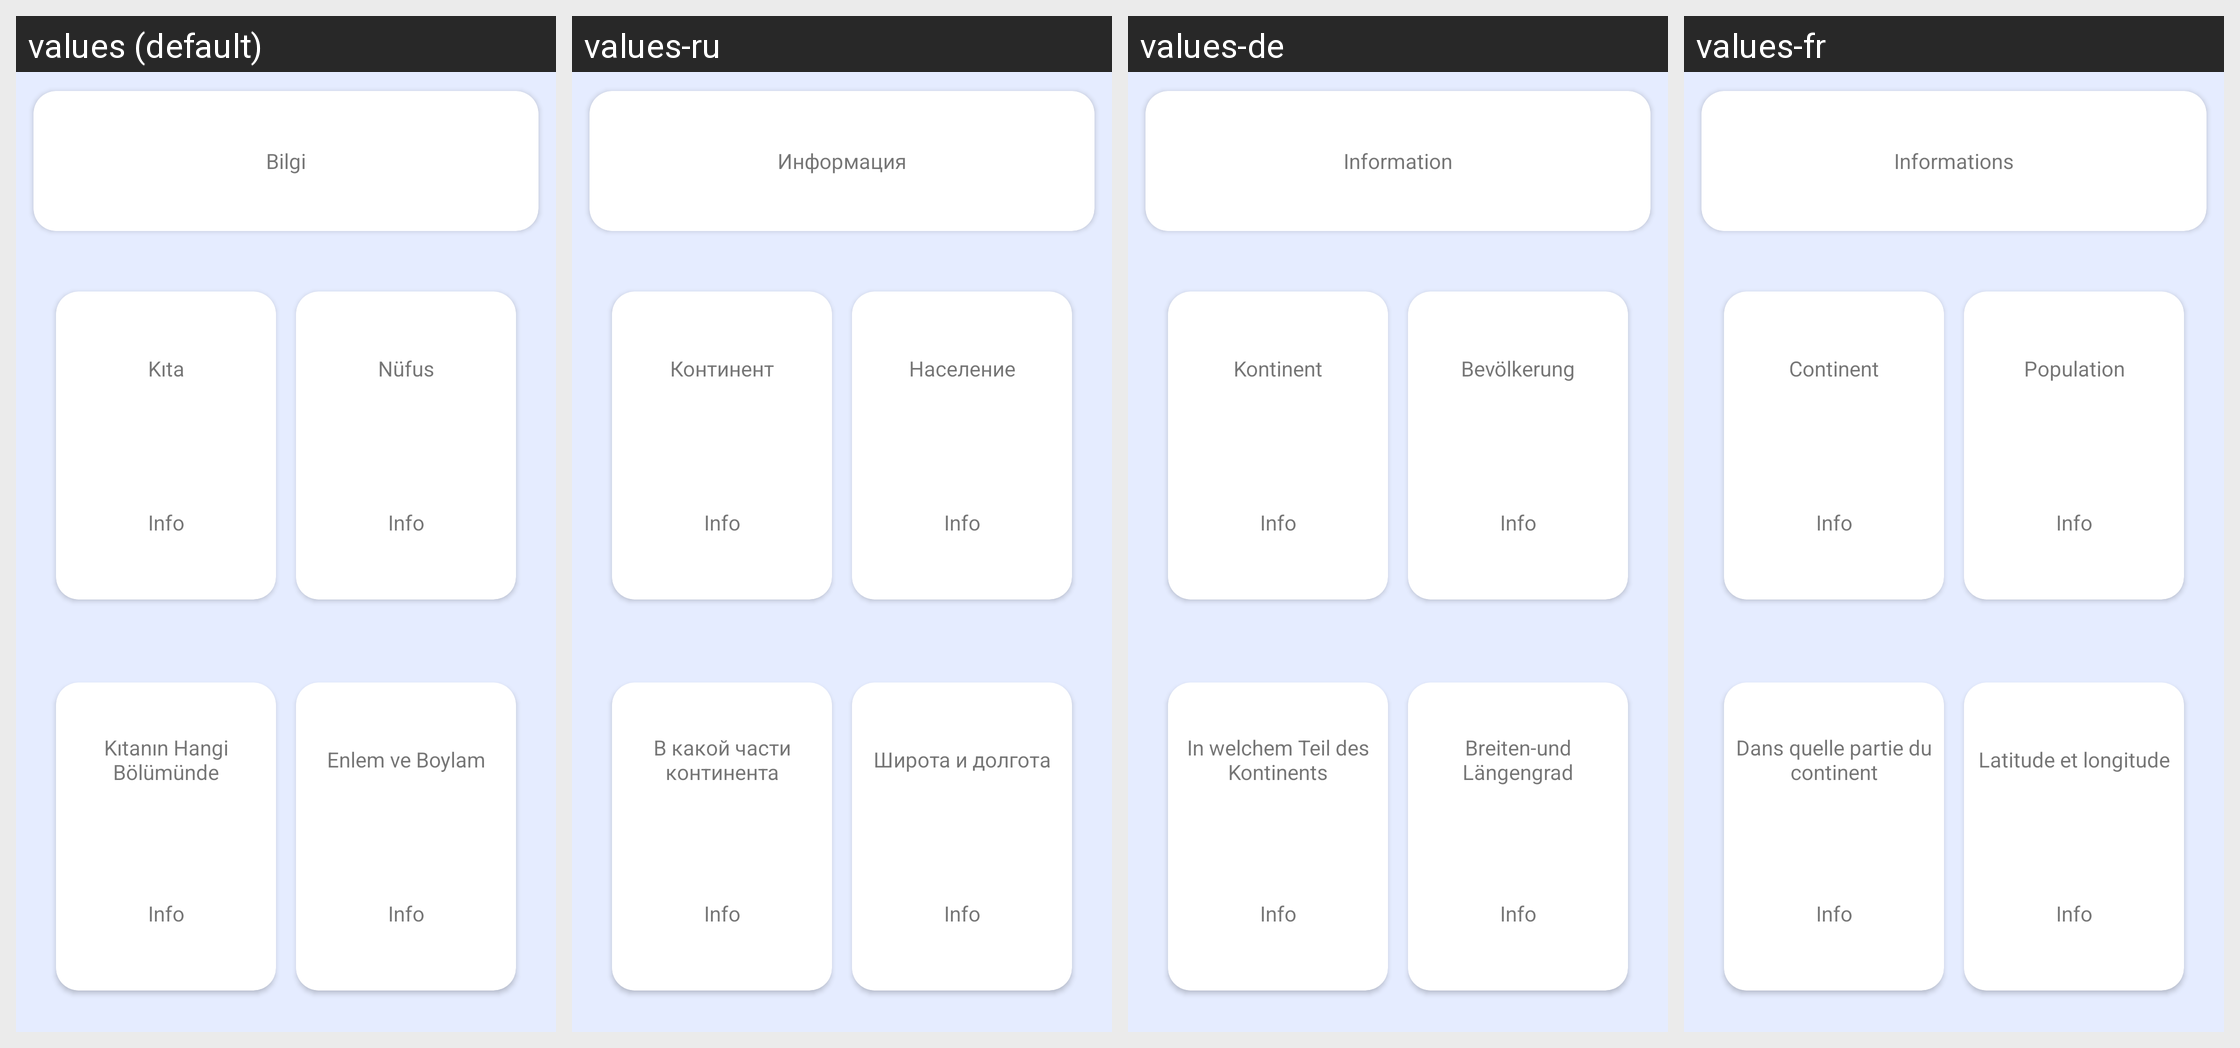

For this localized Android screen grid, give each drawn string resource with its value in every locale shown.
Android screen res/layout/bottom_sheet_settings.xml rendered under 4 locales, left to right: values (default), values-ru, values-de, values-fr. Device: Nexus 5 (rendered at 1080×1920; each locale shown at half size, 540×960, under a caption strip naming it); theme Theme.Coutries.
Other locales in the repository, not shown: values-ar, values-en, values-es, values-hi, values-it, values-pt, values-sv, values-tr-rTR.
Strings drawn on this screen, with the default value and each locale's value (text and hints the layout hard-codes, and strings that could not be matched under every locale, appear in the picture but are not listed):

info
  values: Bilgi
  values-ru: Информация
  values-de: Information
  values-fr: Informations

continent
  values: Kıta
  values-ru: Континент
  values-de: Kontinent
  values-fr: Continent

population
  values: Nüfus
  values-ru: Население
  values-de: Bevölkerung
  values-fr: Population

inwhichpartcontinent
  values: Kıtanın Hangi Bölümünde
  values-ru: В какой части континента
  values-de: In welchem ​​Teil des Kontinents
  values-fr: Dans quelle partie du continent

latlong
  values: Enlem ve Boylam
  values-ru: Широта и долгота
  values-de: Breiten-und Längengrad
  values-fr: Latitude et longitude
